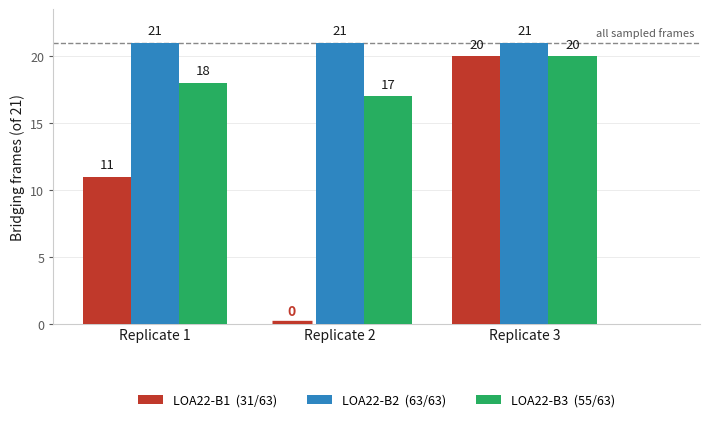

This chart was generated by the following Python code:
#!/usr/bin/env python3
"""
Figure 6 panel C - bridging occupancy per replicate, alternative pose set.

Source: main-text Table 17. Each replicate contributes 21 frames sampled at
5 ns intervals over 100 ns. A frame counts as bridging when the ligand is
simultaneously within contact of the pharmacophoric region and of P_0.

Colours match panels A and B of the same figure.

Writes Figure6C.png at 300 dpi.
"""
import numpy as np
import matplotlib
matplotlib.use("Agg")
import matplotlib.pyplot as plt

# Table 17, per replicate, out of 21 sampled frames
DATA = {"LOA22-B1": [11, 0, 20],
        "LOA22-B2": [21, 21, 21],
        "LOA22-B3": [18, 17, 20]}
COL = {"LOA22-B1": "#C0392B", "LOA22-B2": "#2E86C1", "LOA22-B3": "#27AE60"}
ORDER = ["LOA22-B1", "LOA22-B2", "LOA22-B3"]
NFRAMES = 21
INK, MUTED = "#1a1a1a", "#5a5a5a"

# totals must agree with Table 17
EXPECTED_TOTAL = {"LOA22-B1": 31, "LOA22-B2": 63, "LOA22-B3": 55}
for k, v in DATA.items():
    assert sum(v) == EXPECTED_TOTAL[k], "%s total %d does not match Table 17" % (k, sum(v))
print("totals verified against Table 17:",
      ", ".join("%s %d/63" % (k, sum(DATA[k])) for k in ORDER))

fig, ax = plt.subplots(figsize=(7.2, 4.4))
x = np.arange(3)
w = 0.26

for i, name in enumerate(ORDER):
    off = (i - 1) * w
    vals = DATA[name]
    ax.bar(x + off, vals, w, color=COL[name], zorder=3,
           label="%s  (%d/63)" % (name, sum(vals)))
    for xi, v in zip(x + off, vals):
        if v == 0:
            # a zero bar is invisible, so mark it explicitly
            ax.text(xi, 0.45, "0", ha="center", va="bottom", fontsize=10,
                    color=COL[name], fontweight="bold", zorder=4)
            ax.plot([xi - w/2.4, xi + w/2.4], [0.12, 0.12], color=COL[name],
                    lw=2.4, solid_capstyle="butt", zorder=4)
        else:
            ax.text(xi, v + 0.4, str(v), ha="center", va="bottom",
                    fontsize=9.5, color=INK, zorder=4)

ax.axhline(NFRAMES, ls="--", color="#888888", lw=1, zorder=2)
ax.set_xlim(-0.55, 2.95)
ax.text(2.92, NFRAMES + 0.3, "all sampled frames", ha="right", va="bottom",
        fontsize=8, color=MUTED)

ax.set_xticks(x)
ax.set_xticklabels(["Replicate 1", "Replicate 2", "Replicate 3"], fontsize=10,
                   color=INK)
ax.set_ylabel("Bridging frames (of %d)" % NFRAMES, fontsize=10, color=INK)
ax.set_ylim(0, 23.5)
ax.set_yticks([0, 5, 10, 15, 20])
ax.tick_params(axis="y", labelsize=9, colors=MUTED, length=3)
ax.tick_params(axis="x", length=0)
ax.spines[["top", "right"]].set_visible(False)
ax.spines["left"].set_color("#cccccc")
ax.spines["bottom"].set_color("#cccccc")
ax.grid(axis="y", color="#ececec", lw=0.7, zorder=0)
ax.set_axisbelow(True)
ax.legend(frameon=False, fontsize=9, ncol=3, loc="lower center",
          bbox_to_anchor=(0.5, -0.30), columnspacing=2.4)

plt.tight_layout()
plt.savefig("Figure6C.png", dpi=300, facecolor="white")
print("wrote Figure6C.png")
